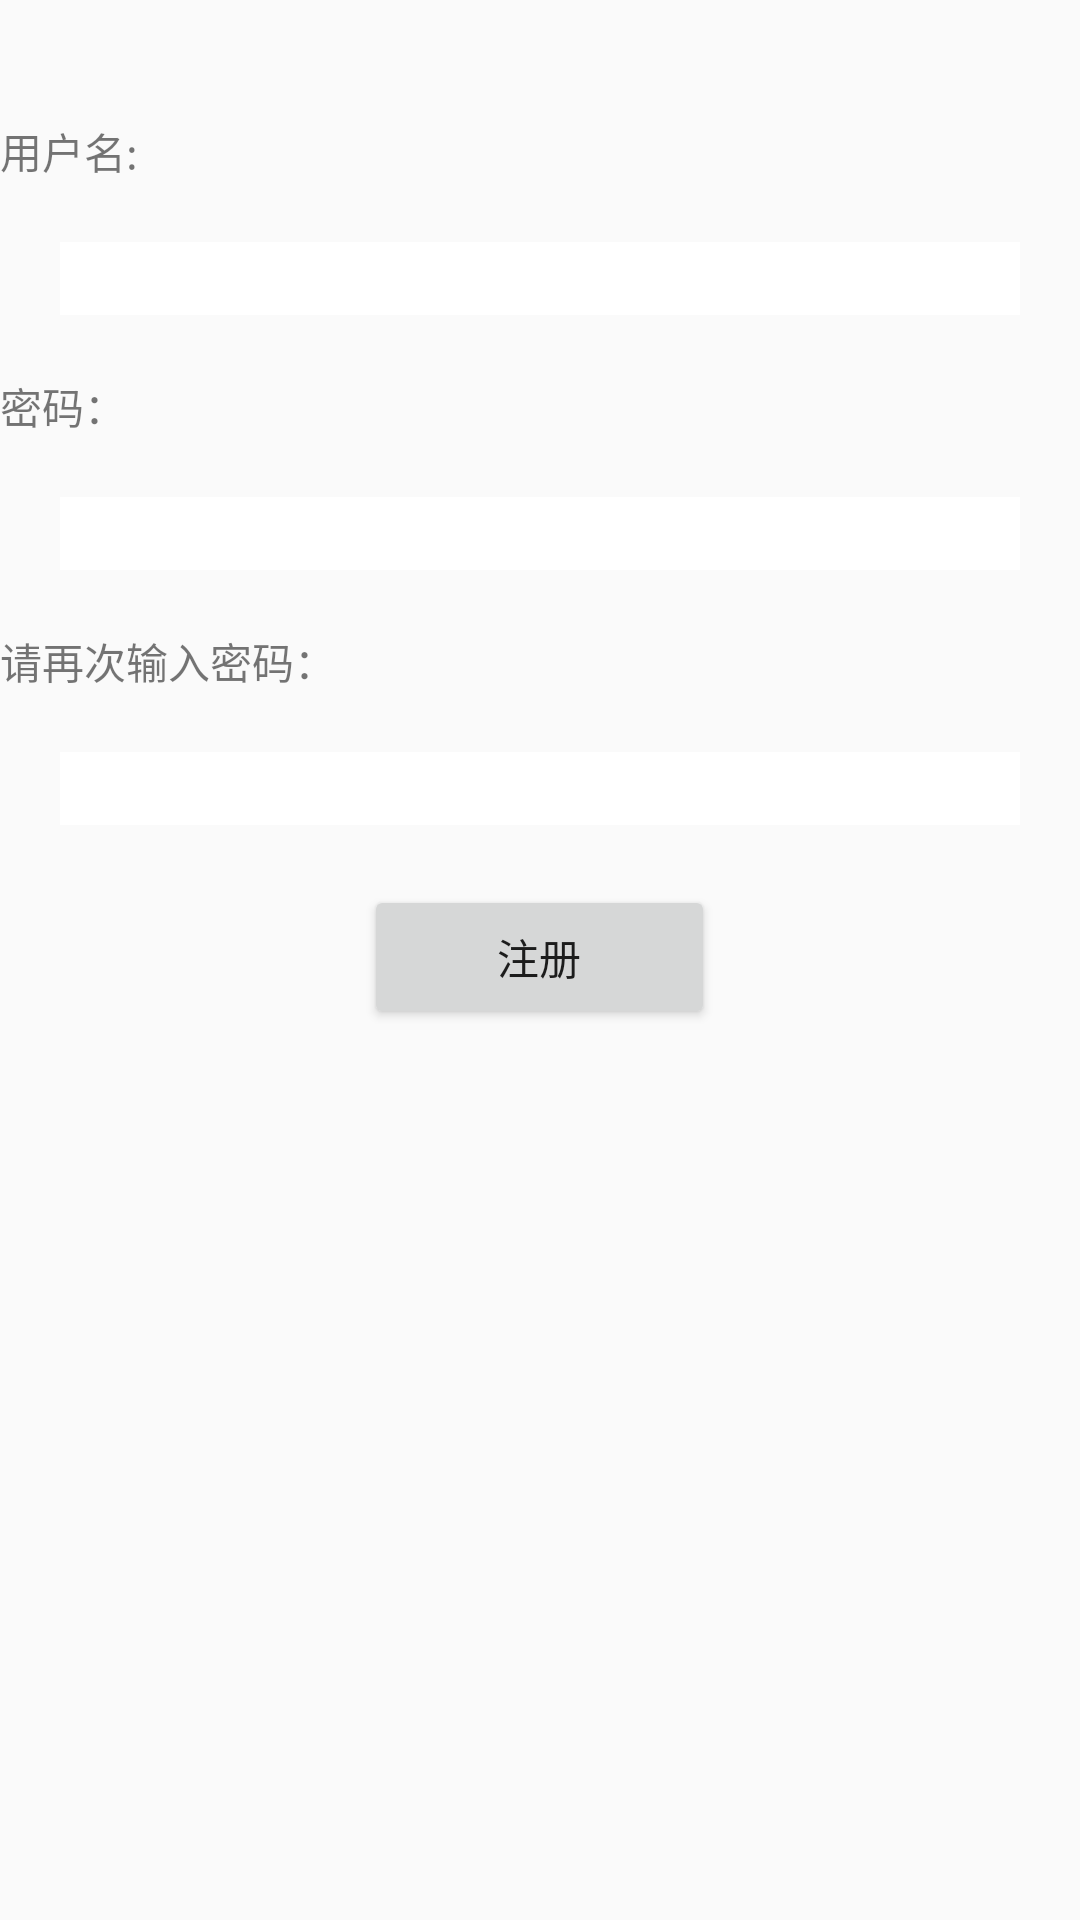

The Android layout XML behind this screen, and the referenced resources:
<!-- AndroidManifest.xml: application theme AppTheme -->
<!-- res/layout/activity_register.xml -->
<?xml version="1.0" encoding="utf-8"?>
<LinearLayout xmlns:android="http://schemas.android.com/apk/res/android"
    xmlns:app="http://schemas.android.com/apk/res-auto"
    xmlns:tools="http://schemas.android.com/tools"
    android:layout_width="match_parent"
    android:layout_height="match_parent"
    android:orientation="vertical"
    tools:context=".MainActivity">

    <TextView
        android:layout_marginTop="40dp"
        android:id="@+id/tv_text1"
        android:layout_width="wrap_content"
        android:layout_height="wrap_content"
        android:text="用户名:" />

    <EditText
        android:background="#ffffff"
        android:id="@+id/et_username1"
        android:layout_width="match_parent"
        android:layout_height="wrap_content"
        android:layout_margin="20dp" />

    <TextView
        android:id="@+id/tv_text2"
        android:layout_width="wrap_content"
        android:layout_height="wrap_content"
        android:text="密码：" />

    <EditText
        android:background="#ffffff"
        android:id="@+id/et_passwd1"
        android:layout_width="match_parent"
        android:layout_height="wrap_content"
        android:inputType="textPassword"
        android:layout_margin="20dp" />
    <TextView
        android:layout_width="wrap_content"
        android:layout_height="wrap_content"
        android:text="请再次输入密码："/>

    <EditText
        android:background="#ffffff"
        android:id="@+id/et_ckpasswd"
        android:layout_width="match_parent"
        android:layout_height="wrap_content"
        android:layout_margin="20dp"
        android:inputType="textPassword" />

    <Button
        android:layout_width="117dp"
        android:layout_height="wrap_content"
        android:layout_gravity="center"
        android:onClick="register1"
        android:id="@+id/register"
        android:text="注册"
        />

</LinearLayout>
<!-- resources referenced by this layout -->
<resources>
  <style name="AppTheme" parent="Theme.AppCompat.Light.DarkActionBar">
          
          <item name="colorPrimary">@color/colorPrimary</item>
          <item name="colorPrimaryDark">@color/colorPrimaryDark</item>
          <item name="colorAccent">@color/colorAccent</item>
  
  
      </style>
  <color name="colorPrimary">#a6b3fe</color>
  <color name="colorPrimaryDark">#ffffff</color>
  <color name="colorAccent">#ff4081</color>
</resources>
